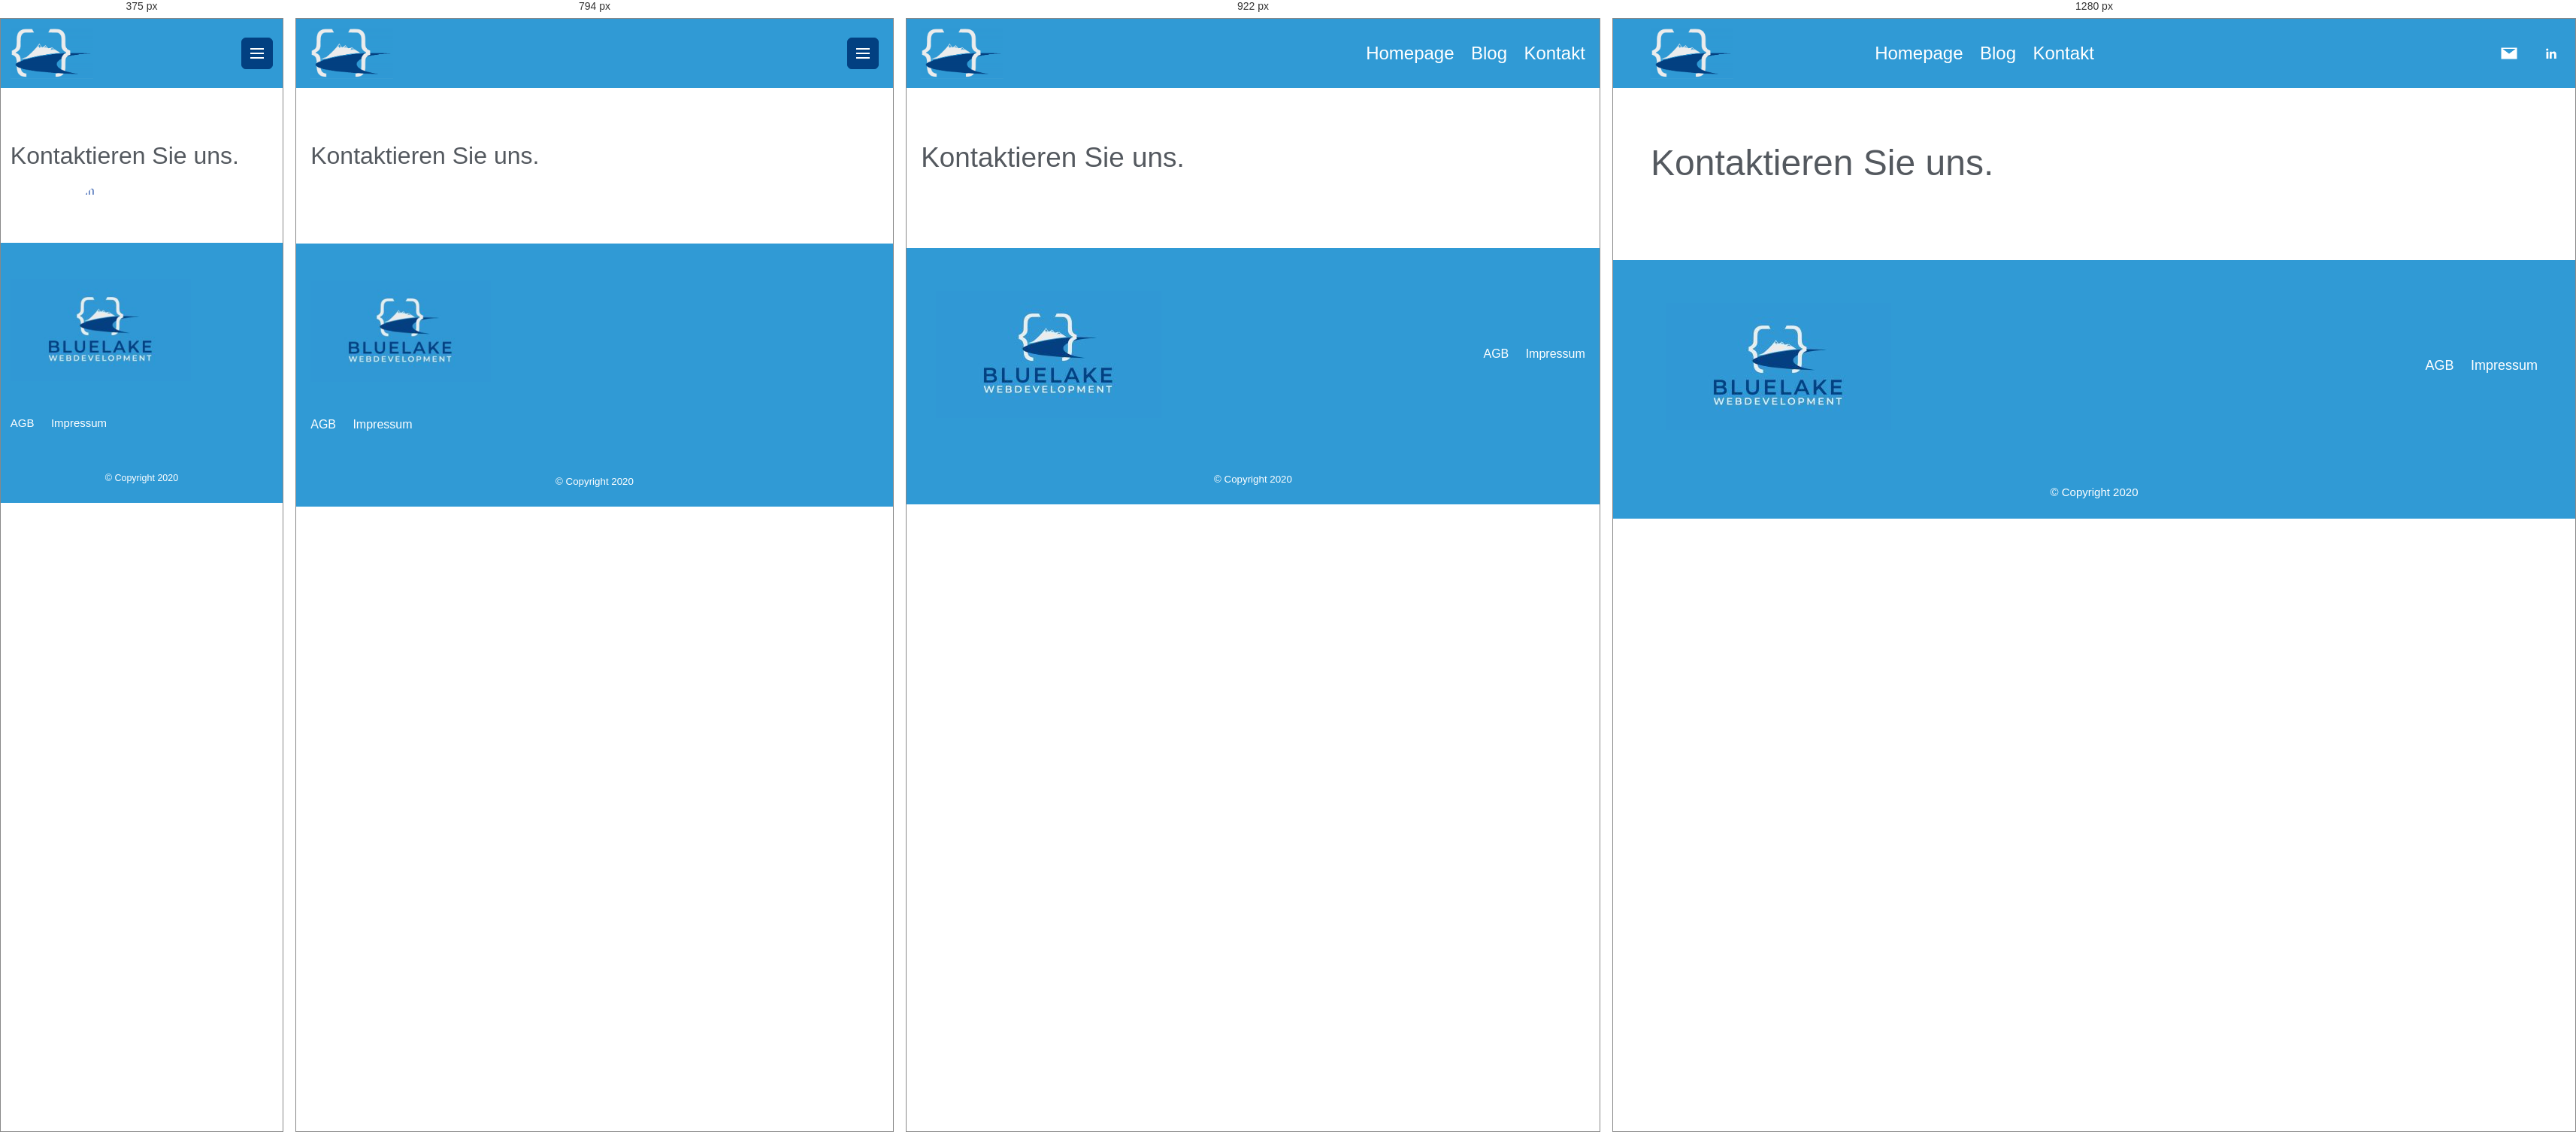
Rendered at 375 px, 794 px, 922 px and 1280 px, left to right.

<!-- file: index.html -->
<!doctype html>
<html lang="de">
<head>
  <meta charset="utf-8">
  <meta name="viewport" content="width=device-width, initial-scale=1">
  <title>Kontakt – Bluelake Webdevelopment</title>
  <link rel="preconnect" href="https://fonts.googleapis.com">
  <link rel="preconnect" href="https://fonts.gstatic.com" crossorigin>
  <link href="https://fonts.googleapis.com/css2?family=Heebo:wght@400;500;700&family=Roboto:wght@400;500;700&display=swap" rel="stylesheet">
  <link rel="icon" href="/images/favicon.jpg">
  <link rel="stylesheet" href="/css/style.css">
</head>
<body>
  <header class="site-header">
    <div class="container nav-wrap">
      <a class="logo" href="/" aria-label="Bluelake Startseite">
        <img class="logo-img" src="/images/logo-cropped-300x185-1.png" alt="Bluelake Webdevelopment Logo">
      </a>
      <input id="nav-toggle" class="nav-toggle" type="checkbox">
      <label for="nav-toggle" class="hamburger" aria-label="Menü öffnen"><span></span></label>
      <nav class="site-nav" aria-label="Hauptnavigation">
        <a href="/">Homepage</a>
        <a href="/blog/">Blog</a>
        <a class="active" href="/kontakt/">Kontakt</a>
      </nav>
      <div class="header-social" aria-label="Social Links">
        <a href="mailto:[email-redacted]" aria-label="E-Mail">
          <svg viewBox="0 0 24 24" aria-hidden="true" focusable="false"><path d="M1.5 4.5h21v15h-21v-15zm1.85 1.5 8.65 6.49L20.65 6H3.35z"/></svg>
        </a>
        <a href="https://www.linkedin.com" target="_blank" rel="noopener noreferrer" aria-label="LinkedIn">
          <svg viewBox="0 0 24 24" aria-hidden="true" focusable="false"><path d="M6.94 8.5A1.56 1.56 0 1 1 6.94 5.4a1.56 1.56 0 0 1 0 3.1zM5.56 9.75h2.77V19H5.56zM10.08 9.75h2.66v1.26h.04c.37-.7 1.28-1.43 2.63-1.43 2.82 0 3.34 1.85 3.34 4.25V19h-2.78v-4.6c0-1.1-.02-2.51-1.53-2.51-1.53 0-1.77 1.2-1.77 2.43V19h-2.78z"/></svg>
        </a>
      </div>
    </div>
  </header>

  <main class="container">
    <section class="page-hero">
      <h1>Kontaktieren Sie uns.</h1>
      <p><a href="mailto:[email-redacted]">E-Mail</a> · <a href="https://www.linkedin.com" target="_blank" rel="noopener noreferrer">LinkedIn</a></p>
    </section>
  </main>

  <footer class="site-footer">
    <section class="footer-main">
      <div class="footer-wave" aria-hidden="true"><svg xmlns='http://www.w3.org/2000/svg' viewBox='0 0 1000 100' preserveAspectRatio='none'><path class='wave-fill' fill='#ffffff' d='M421.9,6.5c22.6-2.5,51.5,0.4,75.5,5.3c23.6,4.9,70.9,23.5,100.5,35.7c75.8,32.2,133.7,44.5,192.6,49.7c23.6,2.1,48.7,3.5,103.4-2.5c54.7-6,106.2-25.6,106.2-25.6V0H0v30.3c0,0,72,32.6,158.4,30.5c39.2-0.7,92.8-6.7,134-22.4c21.2-8.1,52.2-18.2,79.7-24.2C399.3,7.9,411.6,7.5,421.9,6.5z'/></svg></div>
      <div class="container footer-main-wrap">
        <div class="footer-brand">
          <img src="/images/scrArtboard-1-scaled-1-300x169.jpg" alt="Bluelake Illustration">
        </div>
        <div class="footer-spacer" aria-hidden="true"></div>
        <div class="footer-links">
          <a href="/agb/">AGB</a>
          <a href="/impressum/">Impressum</a>
        </div>
      </div>
    </section>
    <section class="footer-bottom">
      <div class="container footer-bottom-wrap">
        <small>© Copyright 2020</small>
      </div>
    </section>
  </footer>
</body>
</html>


/* @media block from style.css */
@media (max-width: 1024px) {
  body {
    font-size: 16px;
  }

  .header-social {
    display: none;
  }

  .nav-wrap {
    grid-template-columns: 1fr auto;
  }

  .hero {
    padding-top: 70px;
  }

  .hero-copy h1 {
    font-size: clamp(2.15rem, 6vw, 53px);
  }

  .blog-grid {
    grid-template-columns: 1fr 1fr;
  }
}

/* @media block from style.css */
@media (max-width: 820px) {
  .hamburger {
    display: inline-flex;
    justify-self: end;
  }

  .site-nav {
    position: absolute;
    top: 92px;
    left: 0;
    right: 0;
    display: none;
    flex-direction: column;
    align-items: flex-start;
    gap: 0.8rem;
    padding: 1rem 1.2rem;
    background: #309ad5;
    border-bottom: 1px solid #024081;
    z-index: 120;
  }

  .site-nav a {
    font-size: 24px;
  }

  .nav-toggle:checked ~ .site-nav {
    display: flex;
  }

  .nav-toggle:checked + .hamburger span {
    transform: rotate(45deg);
  }

  .nav-toggle:checked + .hamburger span::before {
    transform: rotate(90deg) translateX(6px);
  }

  .nav-toggle:checked + .hamburger span::after {
    opacity: 0;
  }

  .hero-grid,
  .two-col,
  .post-layout {
    grid-template-columns: 1fr;
  }

  .two-col-reverse > :first-child,
  .two-col-reverse > :last-child {
    order: 0;
  }

  .sidebar {
    border-left: 0;
    border-top: 1px solid #dde4eb;
    padding-left: 0;
    padding-top: 1.3rem;
  }

  .section,
  .tools-section,
  .subtitle-section {
    padding: 62px 0;
  }

  .footer-main-wrap {
    grid-template-columns: 1fr;
    gap: 1rem;
  }

  .footer-brand {
    padding: 12px 0;
  }

  .footer-brand img {
    max-width: 240px;
  }

  .footer-links {
    justify-content: flex-start;
  }
}

/* @media block from style.css */
@media (max-width: 768px) {
  body {
    font-size: 15px;
  }

  .container {
    width: min(100% - 1.6rem, var(--max-width));
  }

  .blog-grid {
    grid-template-columns: 1fr;
  }

  .hero-divider svg {
    height: 74px;
  }
}